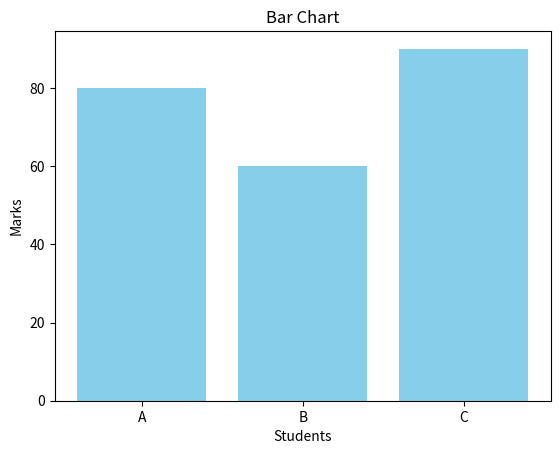

Write Python code to recreate this figure.
import matplotlib.pyplot as plt

names = ['A', 'B', 'C']
marks = [80, 60, 90]

plt.bar(names, marks, color='skyblue')
plt.title("Bar Chart")
plt.xlabel("Students")
plt.ylabel("Marks")
plt.show()
